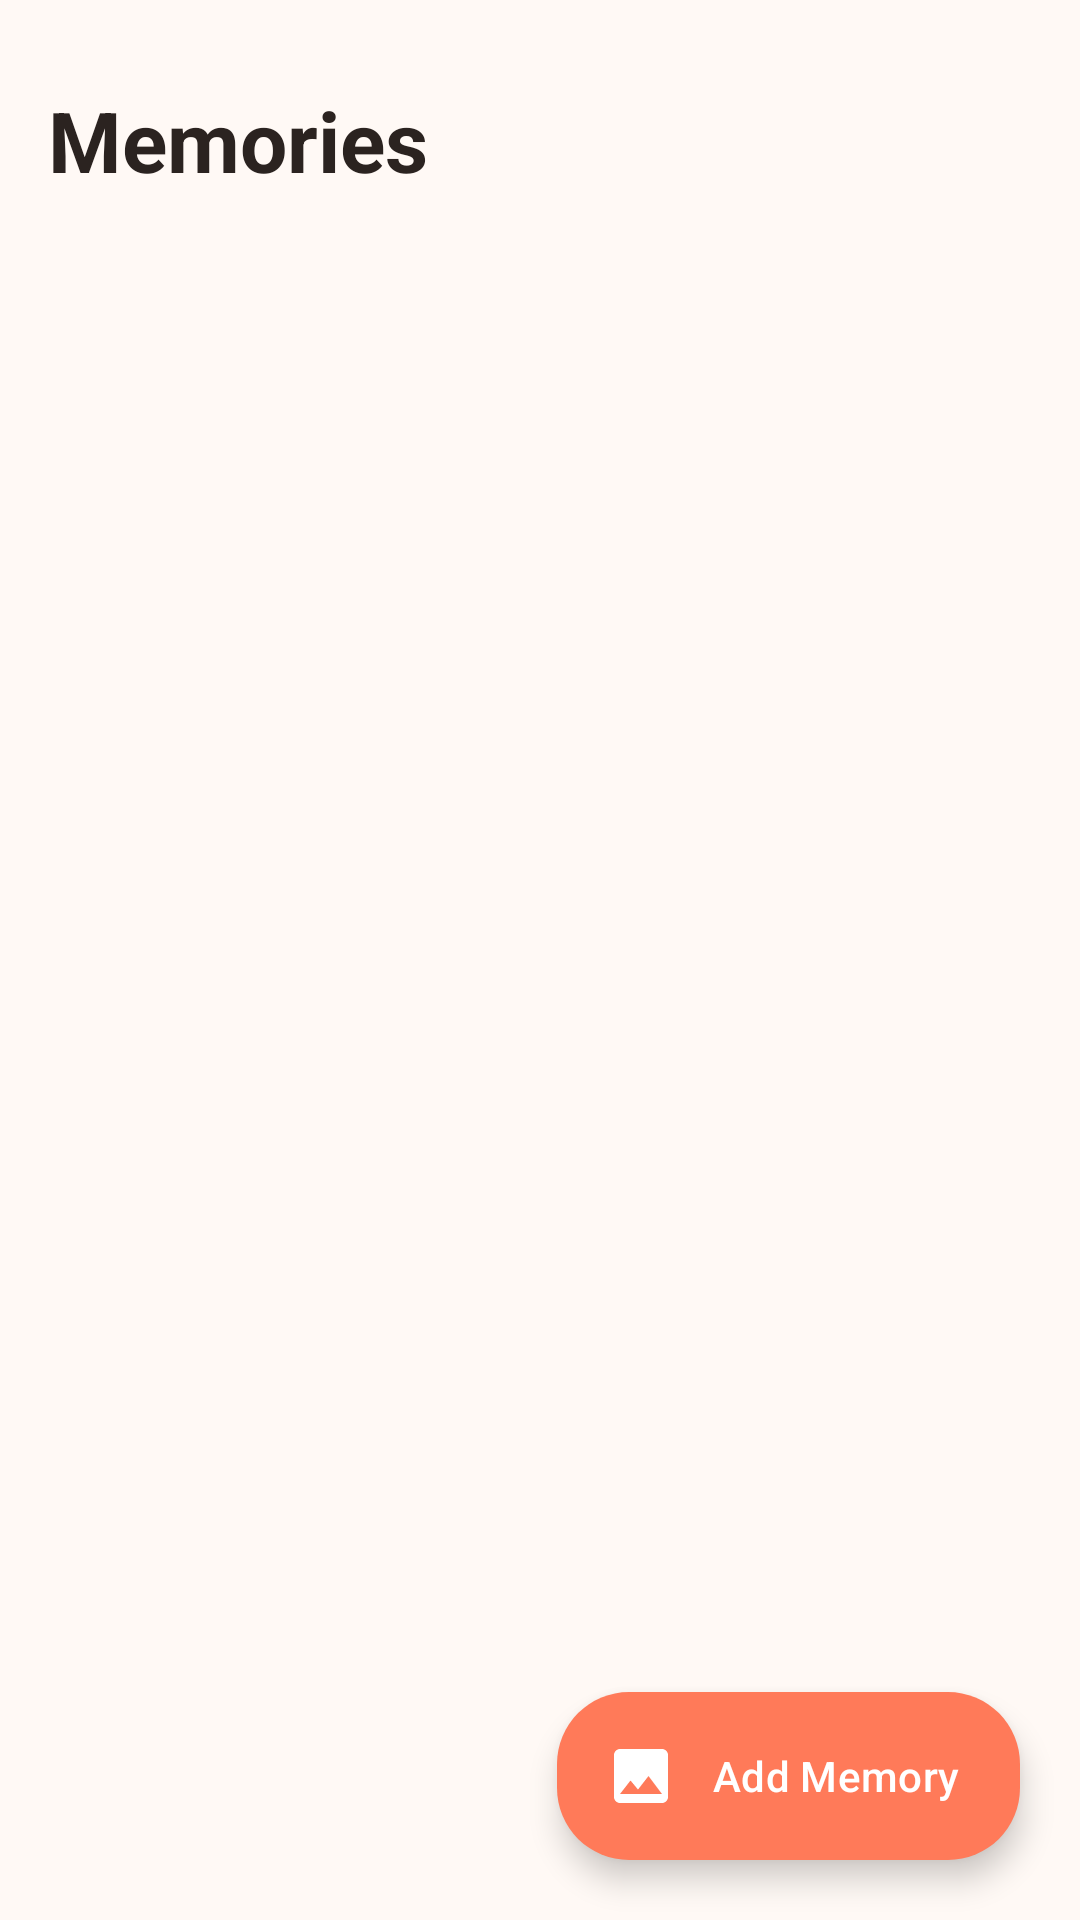

Reconstruct the res/layout file that produces this screen, plus the resources it refers to.
<!-- AndroidManifest.xml: application theme Theme.PetMemories -->
<!-- res/layout/fragment_memories.xml -->
<?xml version="1.0" encoding="utf-8"?>
<androidx.coordinatorlayout.widget.CoordinatorLayout
    xmlns:android="http://schemas.android.com/apk/res/android"
    xmlns:app="http://schemas.android.com/apk/res-auto"
    xmlns:tools="http://schemas.android.com/tools"
    android:layout_width="match_parent"
    android:layout_height="match_parent"
    android:background="@color/background">

    <LinearLayout
        android:layout_width="match_parent"
        android:layout_height="match_parent"
        android:orientation="vertical"
        android:padding="16dp">

        <TextView
            android:layout_width="match_parent"
            android:layout_height="wrap_content"
            android:text="@string/title_memories"
            android:textColor="@color/on_background"
            android:textSize="28sp"
            android:textStyle="bold"
            android:paddingTop="12dp"
            android:paddingBottom="12dp" />

        <TextView
            android:id="@+id/tv_empty_memories"
            android:layout_width="match_parent"
            android:layout_height="0dp"
            android:layout_weight="1"
            android:gravity="center"
            android:text="@string/no_memories_yet"
            android:textColor="@color/on_surface_variant"
            android:textSize="15sp"
            android:padding="32dp"
            android:visibility="gone" />

        <androidx.recyclerview.widget.RecyclerView
            android:id="@+id/recycler_memories"
            android:layout_width="match_parent"
            android:layout_height="0dp"
            android:layout_weight="1"
            tools:listitem="@layout/item_memory" />
    </LinearLayout>

    <com.google.android.material.floatingactionbutton.ExtendedFloatingActionButton
        android:id="@+id/fab_add_memory"
        android:layout_width="wrap_content"
        android:layout_height="wrap_content"
        android:layout_gravity="bottom|end"
        android:layout_margin="20dp"
        android:text="@string/add_memory"
        android:textColor="@color/on_primary"
        app:icon="@drawable/ic_memories"
        app:iconTint="@color/on_primary"
        app:backgroundTint="@color/primary"
        app:shapeAppearanceOverlay="@style/ShapeAppearance.PetMemories.LargeCorner" />

</androidx.coordinatorlayout.widget.CoordinatorLayout>
<!-- res/layout/item_memory.xml (included above) -->
<?xml version="1.0" encoding="utf-8"?>
<com.google.android.material.card.MaterialCardView
    xmlns:android="http://schemas.android.com/apk/res/android"
    xmlns:app="http://schemas.android.com/apk/res-auto"
    xmlns:tools="http://schemas.android.com/tools"
    android:layout_width="match_parent"
    android:layout_height="wrap_content"
    android:layout_marginBottom="16dp"
    app:cardBackgroundColor="@color/surface"
    app:cardCornerRadius="24dp"
    app:cardElevation="1dp"
    app:strokeColor="@color/card_stroke"
    app:strokeWidth="1dp">

    <LinearLayout
        android:layout_width="match_parent"
        android:layout_height="wrap_content"
        android:orientation="vertical">

        <ImageView
            android:id="@+id/img_memory_photo"
            android:layout_width="match_parent"
            android:layout_height="220dp"
            android:scaleType="centerCrop"
            android:background="@color/surface_variant"
            tools:src="@drawable/ic_memories" />

        <LinearLayout
            android:layout_width="match_parent"
            android:layout_height="wrap_content"
            android:orientation="vertical"
            android:padding="16dp">

            <LinearLayout
                android:layout_width="match_parent"
                android:layout_height="wrap_content"
                android:orientation="horizontal"
                android:gravity="center_vertical">

                <TextView
                    android:id="@+id/tv_memory_pet_name"
                    android:layout_width="0dp"
                    android:layout_height="wrap_content"
                    android:layout_weight="1"
                    android:textColor="@color/primary"
                    android:textSize="13sp"
                    android:textStyle="bold"
                    tools:text="Luna" />

                <TextView
                    android:id="@+id/tv_memory_date"
                    android:layout_width="wrap_content"
                    android:layout_height="wrap_content"
                    android:textColor="@color/on_surface_variant"
                    android:textSize="12sp"
                    tools:text="Oct 24, 2026" />
            </LinearLayout>

            <TextView
                android:id="@+id/tv_memory_caption"
                android:layout_width="match_parent"
                android:layout_height="wrap_content"
                android:layout_marginTop="8dp"
                android:textColor="@color/on_surface"
                android:textSize="15sp"
                android:lineSpacingExtra="2dp"
                tools:text="Took Luna to the park today. She caught the frisbee mid-air for the very first time!" />
        </LinearLayout>
    </LinearLayout>
</com.google.android.material.card.MaterialCardView>
<!-- resources referenced by this layout -->
<resources>
  <color name="background">#FFF9F5</color>
  <color name="card_stroke">#F0E5DF</color>
  <color name="on_background">#2B2320</color>
  <color name="on_primary">#FFFFFF</color>
  <color name="on_surface">#2B2320</color>
  <color name="on_surface_variant">#685E5A</color>
  <color name="primary">#FF7A59</color>
  <color name="surface">#FFFFFF</color>
  <color name="surface_variant">#F4ECE7</color>
  <!-- drawable ic_memories (drawable) -->
  <vector xmlns:android="http://schemas.android.com/apk/res/android"
      android:width="24dp"
      android:height="24dp"
      android:viewportWidth="24"
      android:viewportHeight="24">
      <path
          android:fillColor="#FF7A59"
          android:pathData="M21,19V5c0,-1.1 -0.9,-2 -2,-2H5c-1.1,0 -2,0.9 -2,2v14c0,1.1 0.9,2 2,2h14c1.1,0 2,-0.9 2,-2zM8.5,13.5l2.5,3.01L14.5,12l4.5,6H5l3.5,-4.5z" />
  </vector>
  <string name="add_memory">Add Memory</string>
  <string name="no_memories_yet">No memories recorded yet. Capture their best moments!</string>
  <string name="title_memories">Memories</string>
  <style name="ShapeAppearance.PetMemories.LargeCorner" parent="ShapeAppearance.Material3.Corner.Medium">
          <item name="cornerSize">24dp</item>
      </style>
  <style name="Theme.PetMemories" parent="Theme.Material3.DayNight.NoActionBar">
          
          <item name="colorPrimary">@color/primary</item>
          <item name="colorOnPrimary">@color/on_primary</item>
          <item name="colorPrimaryContainer">@color/primary_container</item>
          <item name="colorOnPrimaryContainer">@color/on_primary_container</item>
          <item name="colorSecondary">@color/secondary</item>
          <item name="colorSecondaryContainer">@color/secondary_container</item>
          <item name="colorOnSecondaryContainer">@color/on_secondary_container</item>
  
          
          <item name="android:colorBackground">@color/background</item>
          <item name="colorSurface">@color/surface</item>
          <item name="colorOnSurface">@color/on_surface</item>
          <item name="colorSurfaceVariant">@color/surface_variant</item>
          <item name="colorOnSurfaceVariant">@color/on_surface_variant</item>
          <item name="colorOutline">@color/outline</item>
  
          
          <item name="android:statusBarColor">@color/background</item>
          <item name="android:navigationBarColor">@color/surface</item>
          <item name="android:windowLightStatusBar">true</item>
          <item name="android:windowLightNavigationBar">true</item>
  
          
          <item name="shapeAppearanceCornerMedium">@style/ShapeAppearance.PetMemories.LargeCorner</item>
          <item name="shapeAppearanceCornerLarge">@style/ShapeAppearance.PetMemories.ExtraLargeCorner</item>
      </style>
  <color name="primary_container">#FFE3DA</color>
  <color name="on_primary_container">#3D1206</color>
  <color name="secondary">#FFA726</color>
  <color name="secondary_container">#FFECCF</color>
  <color name="on_secondary_container">#331E00</color>
  <color name="outline">#E2D5CF</color>
  <style name="ShapeAppearance.PetMemories.ExtraLargeCorner" parent="ShapeAppearance.Material3.Corner.Large">
          <item name="cornerSize">28dp</item>
      </style>
</resources>
